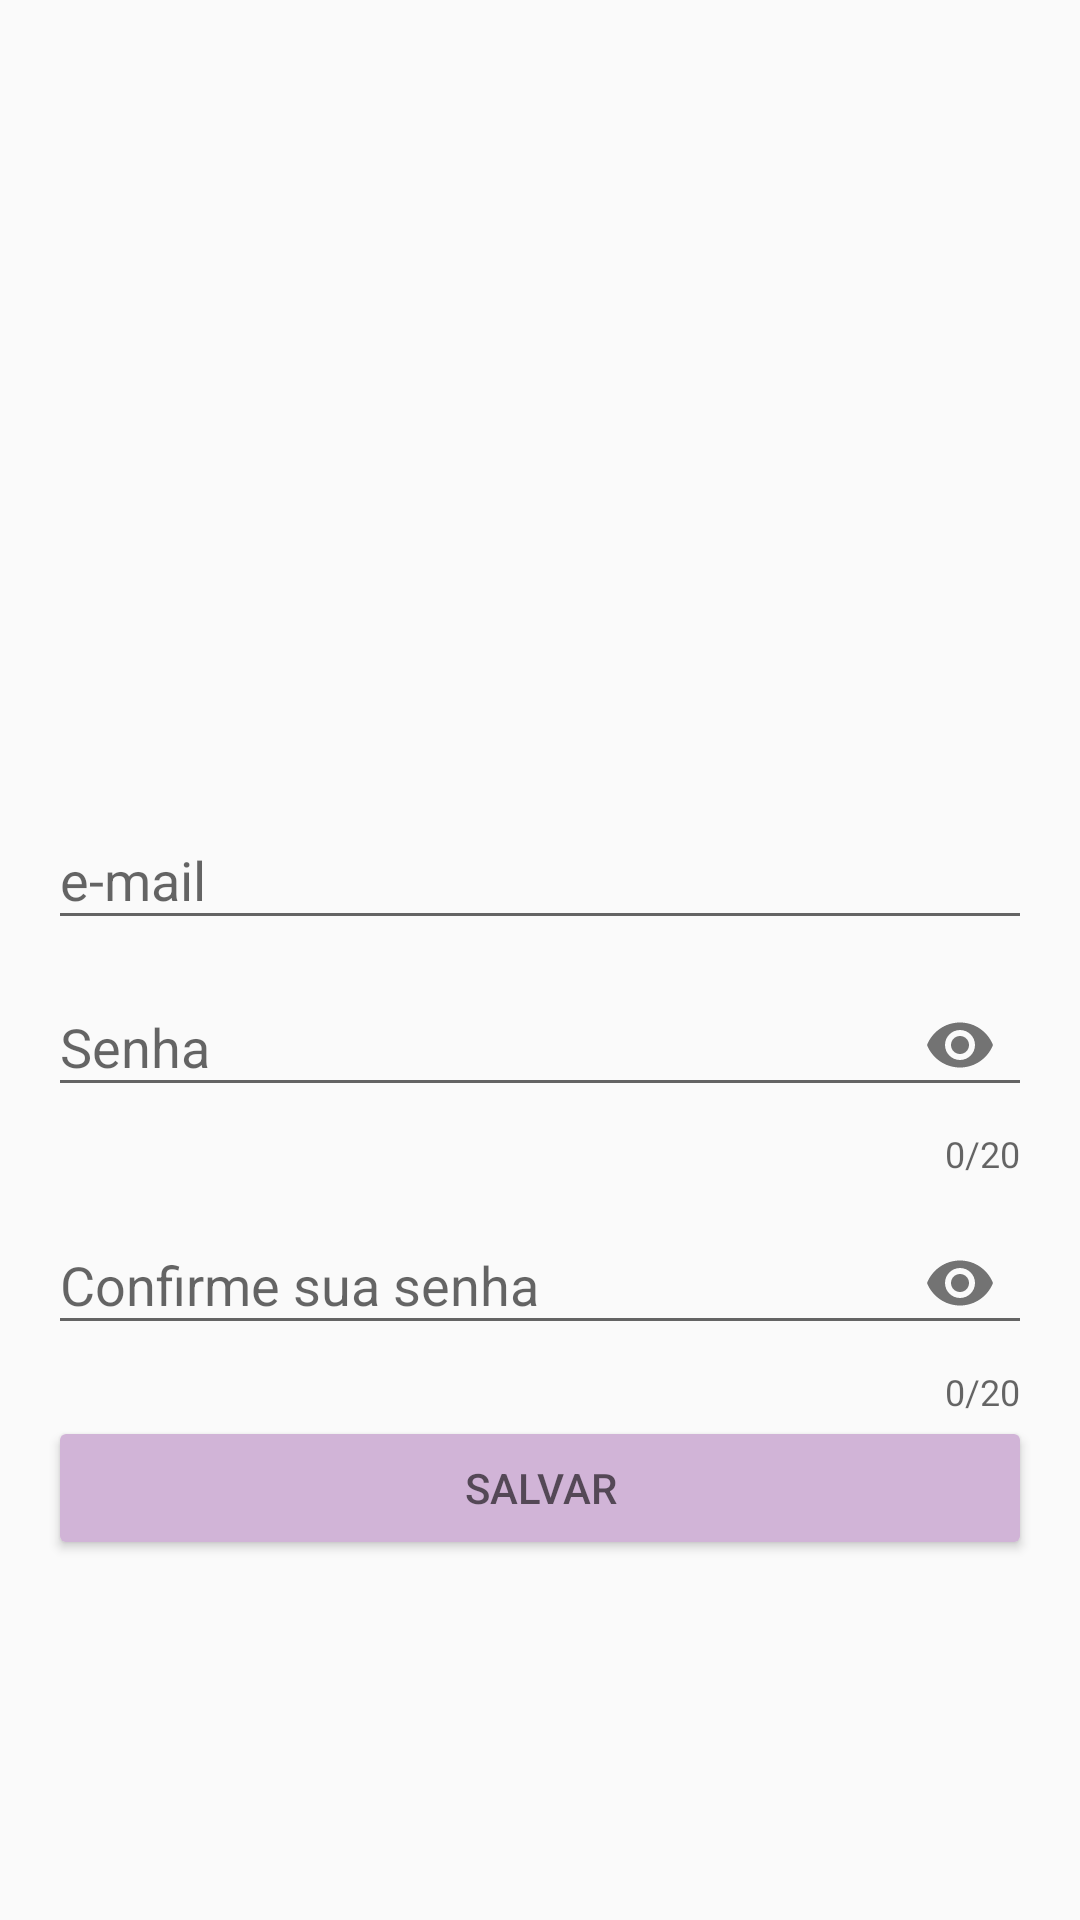

This screen was rendered from an Android layout file. Write that file and the resources it references.
<!-- AndroidManifest.xml: application theme AppTheme -->
<!-- res/layout/activity_cadastrar_usuario.xml -->
<?xml version="1.0" encoding="utf-8"?>
<LinearLayout xmlns:android="http://schemas.android.com/apk/res/android"
    android:layout_width="match_parent"
    android:layout_height="match_parent"
    xmlns:app="http://schemas.android.com/apk/res-auto"
    android:paddingLeft="16dp"
    android:paddingRight="16dp"
    android:orientation="vertical"
    android:gravity="center">

    <ImageView
        android:id="@+id/imageView3"
        android:layout_width="190dp"
        android:layout_height="141dp"
        app:srcCompat="@drawable/ic_perfil" />

    <com.google.android.material.textfield.TextInputLayout
        android:layout_width="match_parent"
        android:layout_height="wrap_content">

        <com.google.android.material.textfield.TextInputEditText
            android:id="@+id/txtEmail"
            android:layout_width="match_parent"
            android:layout_height="wrap_content"
            android:hint="@string/txt_login_cadastar_email"
            android:inputType="textEmailAddress" />
    </com.google.android.material.textfield.TextInputLayout>

    <com.google.android.material.textfield.TextInputLayout
        android:layout_width="match_parent"
        android:layout_height="wrap_content"
        app:counterEnabled="true"
        app:counterMaxLength="20"
        app:passwordToggleEnabled="true">

        <com.google.android.material.textfield.TextInputEditText
            android:layout_width="match_parent"
            android:layout_height="wrap_content"
            android:id="@+id/txtSenha"
            android:hint="@string/txt_login_cadastrar_senha"
            android:inputType="textPassword"/>
    </com.google.android.material.textfield.TextInputLayout>

    <com.google.android.material.textfield.TextInputLayout
        android:layout_width="match_parent"
        android:layout_height="wrap_content"
        app:counterEnabled="true"
        app:counterMaxLength="20"
        app:passwordToggleEnabled="true">
        <com.google.android.material.textfield.TextInputEditText
            android:layout_width="match_parent"
            android:layout_height="wrap_content"
            android:id="@+id/txtConfirmarSenha"
            android:hint="@string/txt_login_cadastrar_confirmar_senha"
            android:inputType="textPassword"/>
    </com.google.android.material.textfield.TextInputLayout>
    <Button
        android:layout_width="match_parent"
        android:layout_height="wrap_content"
        android:id="@+id/btnSalvar"
        android:hint="@string/btn_salvar"
        style="@style/botao"/>

    <ProgressBar
        android:id="@+id/cadastrar_usuario_loader"
        android:layout_marginTop="16dp"
        android:layout_width="wrap_content"
        android:layout_height="wrap_content"
        android:visibility="gone"/>

</LinearLayout>
<!-- resources referenced by this layout -->
<resources>
  <string name="btn_salvar">SALVAR</string>
  <string name="txt_login_cadastar_email">e-mail</string>
  <string name="txt_login_cadastrar_confirmar_senha">Confirme sua senha</string>
  <string name="txt_login_cadastrar_senha">Senha</string>
  <style name="botao" parent="Widget.AppCompat.Button.Colored" />
  <style name="AppTheme" parent="Theme.AppCompat.Light.DarkActionBar">
          
          <item name="colorPrimary">@color/colorPrimary</item>
          <item name="colorPrimaryDark">@color/colorPrimaryDark</item>
          <item name="colorAccent">@color/colorAccent</item>
      </style>
  <color name="colorPrimary">#673AB7</color>
  <color name="colorPrimaryDark">#38006b</color>
  <color name="colorAccent">#D1B4D7</color>
</resources>
